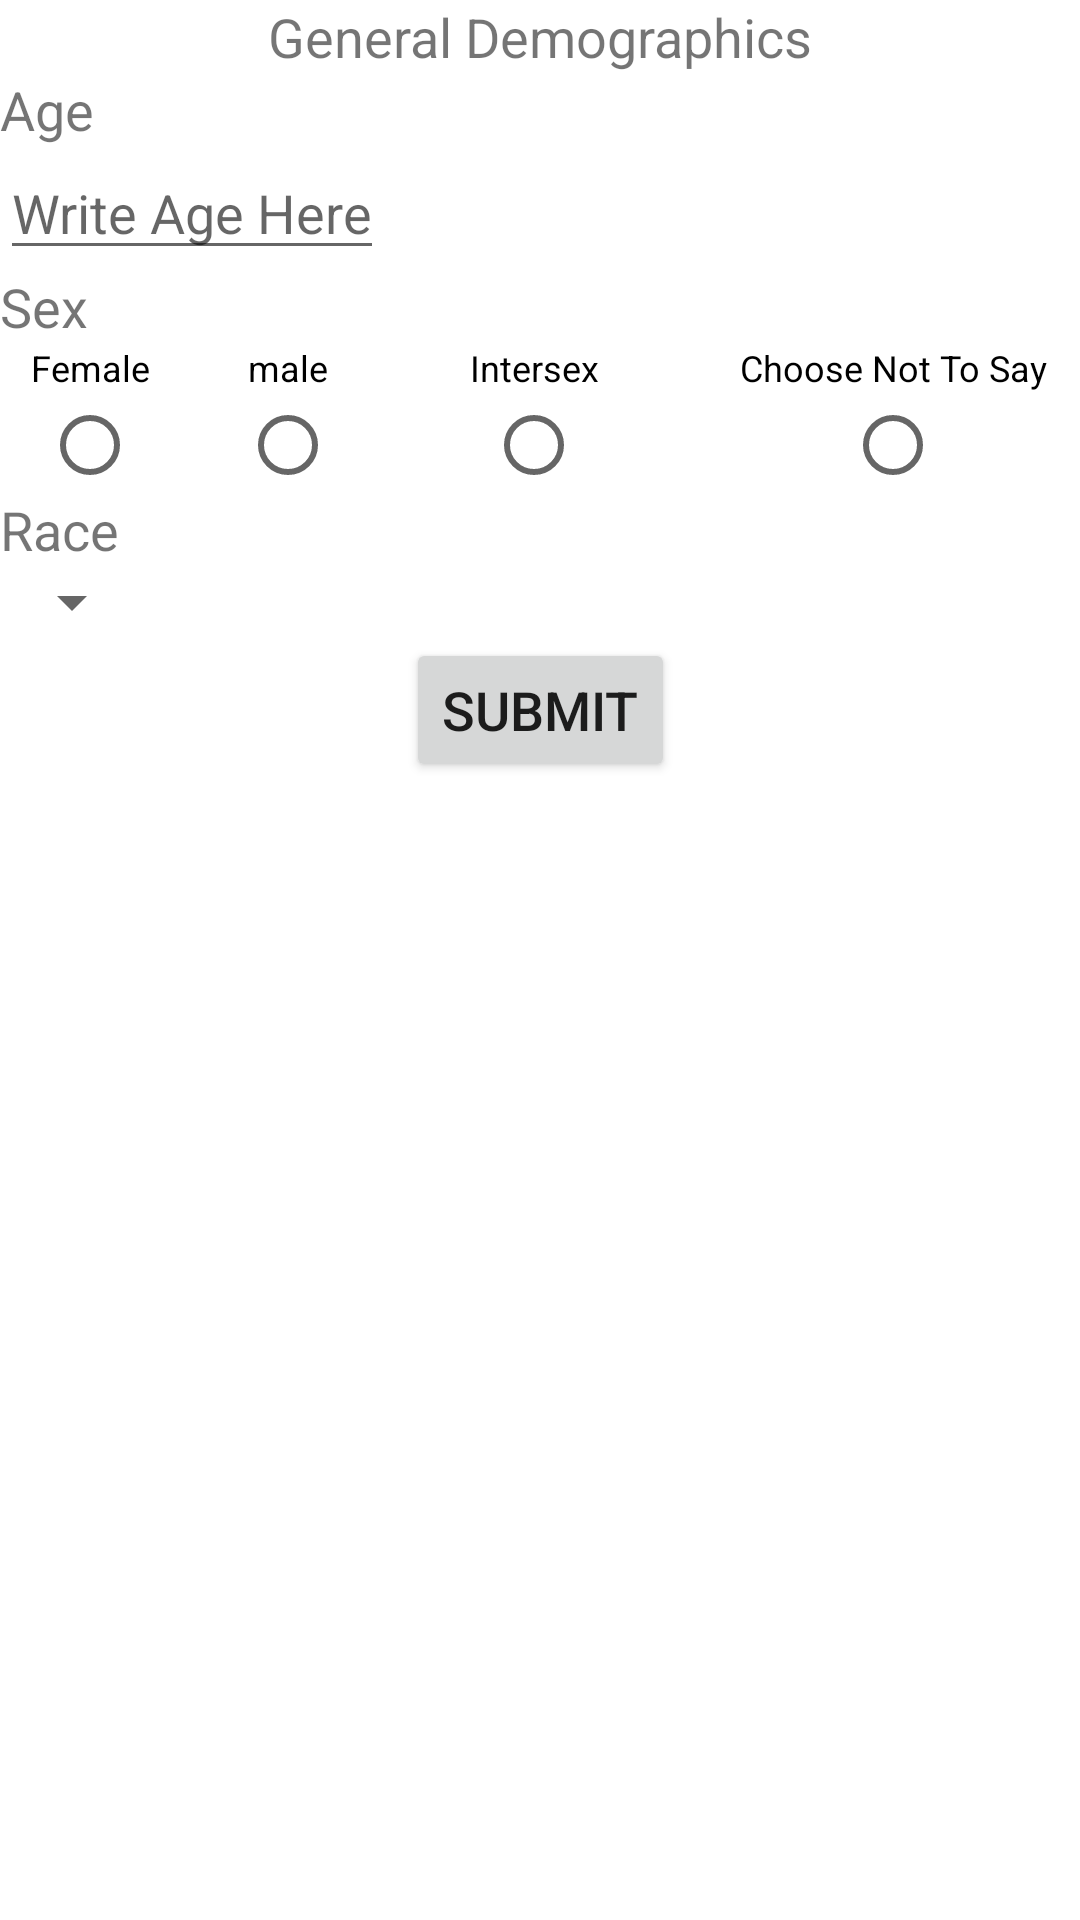

Layout XML and referenced resources for this Android screen:
<!-- AndroidManifest.xml: application theme Theme.AtHomeDiagnostics -->
<!-- res/layout/fragment_demographics.xml -->
<?xml version="1.0" encoding="utf-8"?>
<FrameLayout xmlns:android="http://schemas.android.com/apk/res/android"
    xmlns:tools="http://schemas.android.com/tools"
    android:layout_width="match_parent"
    android:layout_height="match_parent"
    xmlns:app="http://schemas.android.com/apk/res-auto"
    tools:context=".fragments.DemographicsFragment">

    <androidx.constraintlayout.widget.ConstraintLayout
        android:layout_width="match_parent"
        android:layout_height="match_parent">

        <TextView
            android:id="@+id/textView"
            android:layout_width="wrap_content"
            android:layout_height="wrap_content"
            android:layout_centerInParent="true"
            android:text="General Demographics"
            android:textSize="18sp"
            app:layout_constraintEnd_toEndOf="parent"
            app:layout_constraintHorizontal_chainStyle="packed"
            app:layout_constraintStart_toStartOf="parent"
            app:layout_constraintTop_toTopOf="parent"
            tools:ignore="MissingConstraints" />

        <TextView
            android:id="@+id/sexQuestion"
            android:layout_width="wrap_content"
            android:layout_height="wrap_content"
            android:layout_centerInParent="true"
            android:text="Sex"
            android:textSize="18sp"
            app:layout_constraintHorizontal_chainStyle="packed"
            app:layout_constraintStart_toStartOf="parent"
            app:layout_constraintTop_toBottomOf="@+id/ageAnswer"
            tools:ignore="MissingConstraints" />

        <RadioGroup
            android:id="@+id/sexRadioGroup"
            android:layout_width="371dp"
            android:layout_height="50dp"
            android:layout_centerInParent="true"
            android:orientation="horizontal"
            app:layout_constraintHorizontal_chainStyle="packed"
            app:layout_constraintStart_toStartOf="parent"
            app:layout_constraintTop_toBottomOf="@+id/sexQuestion"
            tools:ignore="MissingConstraints">

            <RadioButton
                android:id="@+id/femaleOptionForSex"
                android:layout_width="16dp"
                android:layout_height="match_parent"
                android:layout_gravity="center"
                android:layout_weight="1"
                android:button="@null"
                android:drawableBottom="?android:attr/listChoiceIndicatorSingle"
                android:gravity="center_horizontal|top"
                android:text="Female"
                android:textSize="12sp"
                tools:ignore="MissingConstraints" />

            <RadioButton
                android:id="@+id/maleOptionForSex"
                android:layout_width="28dp"
                android:layout_height="match_parent"
                android:layout_weight="1"
                android:button="@null"
                android:drawableBottom="?android:attr/listChoiceIndicatorSingle"
                android:gravity="center_horizontal|top"
                android:text="male"
                android:textSize="12sp"
                tools:ignore="MissingConstraints" />

            <RadioButton
                android:id="@+id/intersexOptionForSex"
                android:layout_width="wrap_content"
                android:layout_height="match_parent"
                android:layout_weight="1"
                android:button="@null"
                android:drawableBottom="?android:attr/listChoiceIndicatorSingle"
                android:gravity="center_horizontal|top"
                android:text="Intersex"
                android:textSize="12sp"
                tools:ignore="MissingConstraints" />

            <RadioButton
                android:id="@+id/chooseNothingOptionForSex"
                android:layout_width="wrap_content"
                android:layout_height="match_parent"
                android:layout_weight="1"
                android:button="@null"
                android:drawableBottom="?android:attr/listChoiceIndicatorSingle"
                android:gravity="center_horizontal|top"
                android:text="Choose Not To Say"
                android:textSize="12sp"
                tools:ignore="MissingConstraints" />
        </RadioGroup>

        <TextView
            android:id="@+id/ageQuestion"
            android:layout_width="wrap_content"
            android:layout_height="wrap_content"
            android:text="Age"
            android:textSize="18sp"
            app:layout_constraintHorizontal_chainStyle="packed"
            app:layout_constraintStart_toStartOf="parent"
            app:layout_constraintTop_toBottomOf="@+id/textView"
            tools:ignore="MissingConstraints" />

        <EditText
            android:id="@+id/ageAnswer"
            android:layout_width="wrap_content"
            android:layout_height="wrap_content"
            android:hint="Write Age Here"
            android:inputType="text"
            app:layout_constraintHorizontal_chainStyle="packed"
            app:layout_constraintStart_toStartOf="parent"
            app:layout_constraintTop_toBottomOf="@+id/ageQuestion"
            tools:ignore="MissingConstraints" />

        <TextView
            android:id="@+id/raceQuestion"
            android:layout_width="wrap_content"
            android:layout_height="wrap_content"
            android:text="Race"
            android:textSize="18sp"
            app:layout_constraintHorizontal_chainStyle="packed"
            app:layout_constraintStart_toStartOf="parent"
            app:layout_constraintTop_toBottomOf="@+id/sexRadioGroup"
            tools:ignore="MissingConstraints" />

        <Spinner
            android:id="@+id/raceAnswer"
            android:layout_width="wrap_content"
            android:layout_height="wrap_content"
            android:layout_centerInParent="true"
            android:text="raceAnswer"
            android:textSize="18sp"
            app:layout_constraintHorizontal_chainStyle="packed"
            app:layout_constraintStart_toStartOf="parent"
            app:layout_constraintTop_toBottomOf="@+id/raceQuestion"
            tools:ignore="MissingConstraints" />

        <Button
            android:id="@+id/demographicsSubmitButton"
            android:layout_width="wrap_content"
            android:layout_height="wrap_content"
            android:layout_centerInParent="true"
            android:text="submit"
            android:textSize="18sp"
            app:layout_constraintEnd_toEndOf="parent"
            app:layout_constraintHorizontal_chainStyle="packed"
            app:layout_constraintStart_toStartOf="parent"
            app:layout_constraintTop_toBottomOf="@+id/raceAnswer"
            tools:ignore="MissingConstraints" />

        













































































    </androidx.constraintlayout.widget.ConstraintLayout>

</FrameLayout>
<!-- resources referenced by this layout -->
<resources>
  <style name="Theme.AtHomeDiagnostics" parent="Theme.MaterialComponents.DayNight.DarkActionBar">
          
          <item name="colorPrimary">@color/colorPrimaryDark</item>
          <item name="colorPrimaryVariant">@color/colorAccent</item>
          <item name="colorOnPrimary">@color/white</item>
          
          <item name="colorSecondary">@color/teal_200</item>
          <item name="colorSecondaryVariant">@color/teal_700</item>
          <item name="colorOnSecondary">@color/black</item>
          
          <item name="android:statusBarColor" tools:targetApi="l">?attr/colorPrimaryVariant</item>
          
      </style>
  <color name="colorPrimaryDark">#FF6200EE</color>
  <color name="colorAccent">#FF3700B3</color>
  <color name="white">#FFFFFFFF</color>
  <color name="teal_200">#FF03DAC5</color>
  <color name="teal_700">#FF018786</color>
  <color name="black">#FF000000</color>
</resources>
